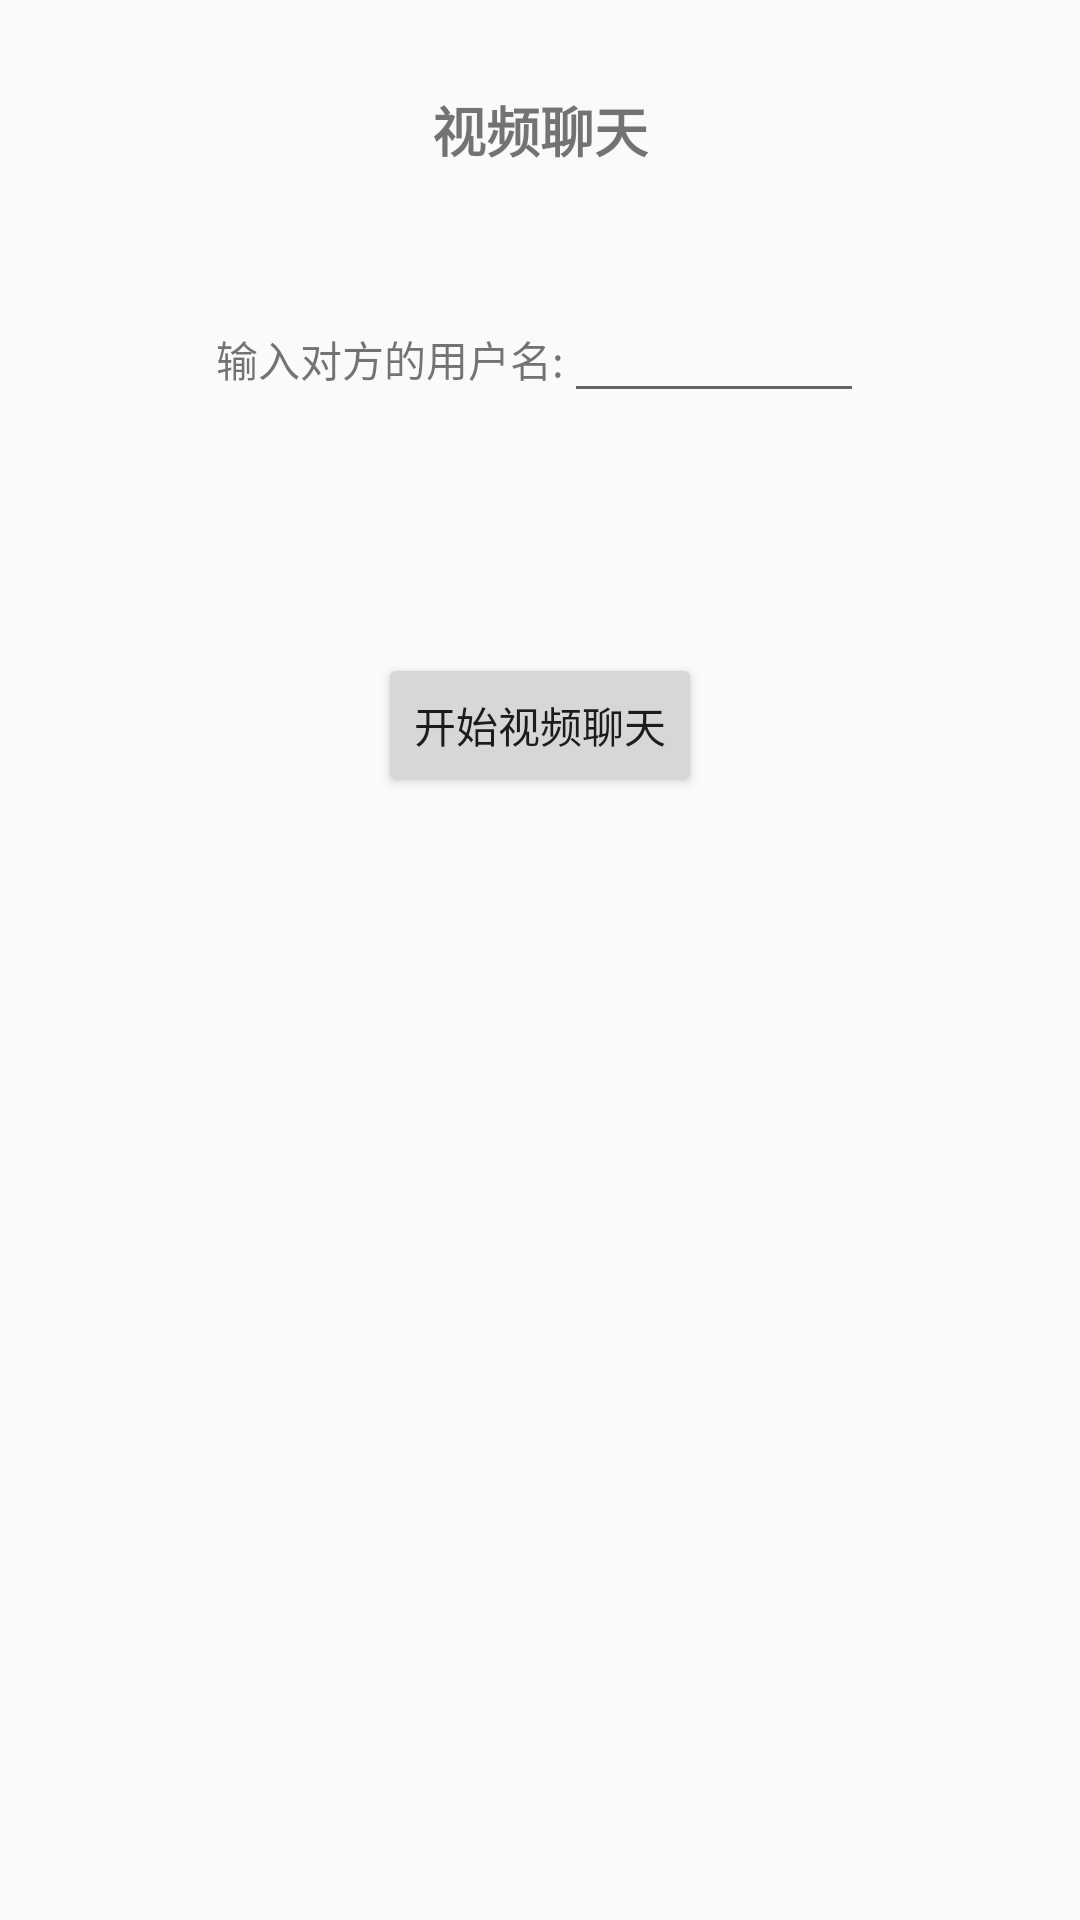

The Android layout XML behind this screen, and the referenced resources:
<!-- AndroidManifest.xml: application theme AppTheme -->
<!-- res/layout/activity_main.xml -->
<?xml version="1.0" encoding="utf-8"?>
<LinearLayout xmlns:android="http://schemas.android.com/apk/res/android"
    xmlns:tools="http://schemas.android.com/tools"
    android:layout_width="match_parent"
    android:layout_height="match_parent"
    tools:context=".activity.MainActivity"
    android:orientation="vertical">

    <TextView
        android:layout_width="wrap_content"
        android:layout_height="wrap_content"
        android:layout_gravity="center"
        android:text="视频聊天"
        android:layout_marginTop="30dp"
        android:textSize="18sp"
        android:textStyle="bold"/>

    <LinearLayout
        android:layout_width="wrap_content"
        android:layout_height="wrap_content"
        android:orientation="horizontal"
        android:layout_gravity="center_horizontal"
        android:paddingTop="40dp"
        android:paddingBottom="40dp">
        <TextView
            android:layout_width="wrap_content"
            android:layout_height="wrap_content"
            android:text="输入对方的用户名:"/>
        <EditText
            android:id="@+id/call_user_name"
            android:layout_width="100dp"
            android:layout_height="wrap_content" />
    </LinearLayout>

    <Button
        android:id="@+id/call_video"
        android:layout_width="wrap_content"
        android:layout_height="wrap_content"
        android:layout_gravity="center_horizontal"
        android:layout_marginTop="40dp"
        android:layout_marginBottom="40dp"
        android:text="开始视频聊天"/>

</LinearLayout>
<!-- resources referenced by this layout -->
<resources>
  <style name="AppTheme" parent="Theme.AppCompat.Light.DarkActionBar">
          
          <item name="colorPrimary">@color/colorPrimary</item>
          <item name="colorPrimaryDark">@color/colorPrimaryDark</item>
          <item name="colorAccent">@color/colorAccent</item>
      </style>
  <!-- not gathered from this repository: default colours our renderer supplied (Android Studio template values) -->
  <color name="colorPrimary">#FF6200EE</color>
  <color name="colorPrimaryDark">#FF3700B3</color>
  <color name="colorAccent">#FF03DAC5</color>
</resources>
